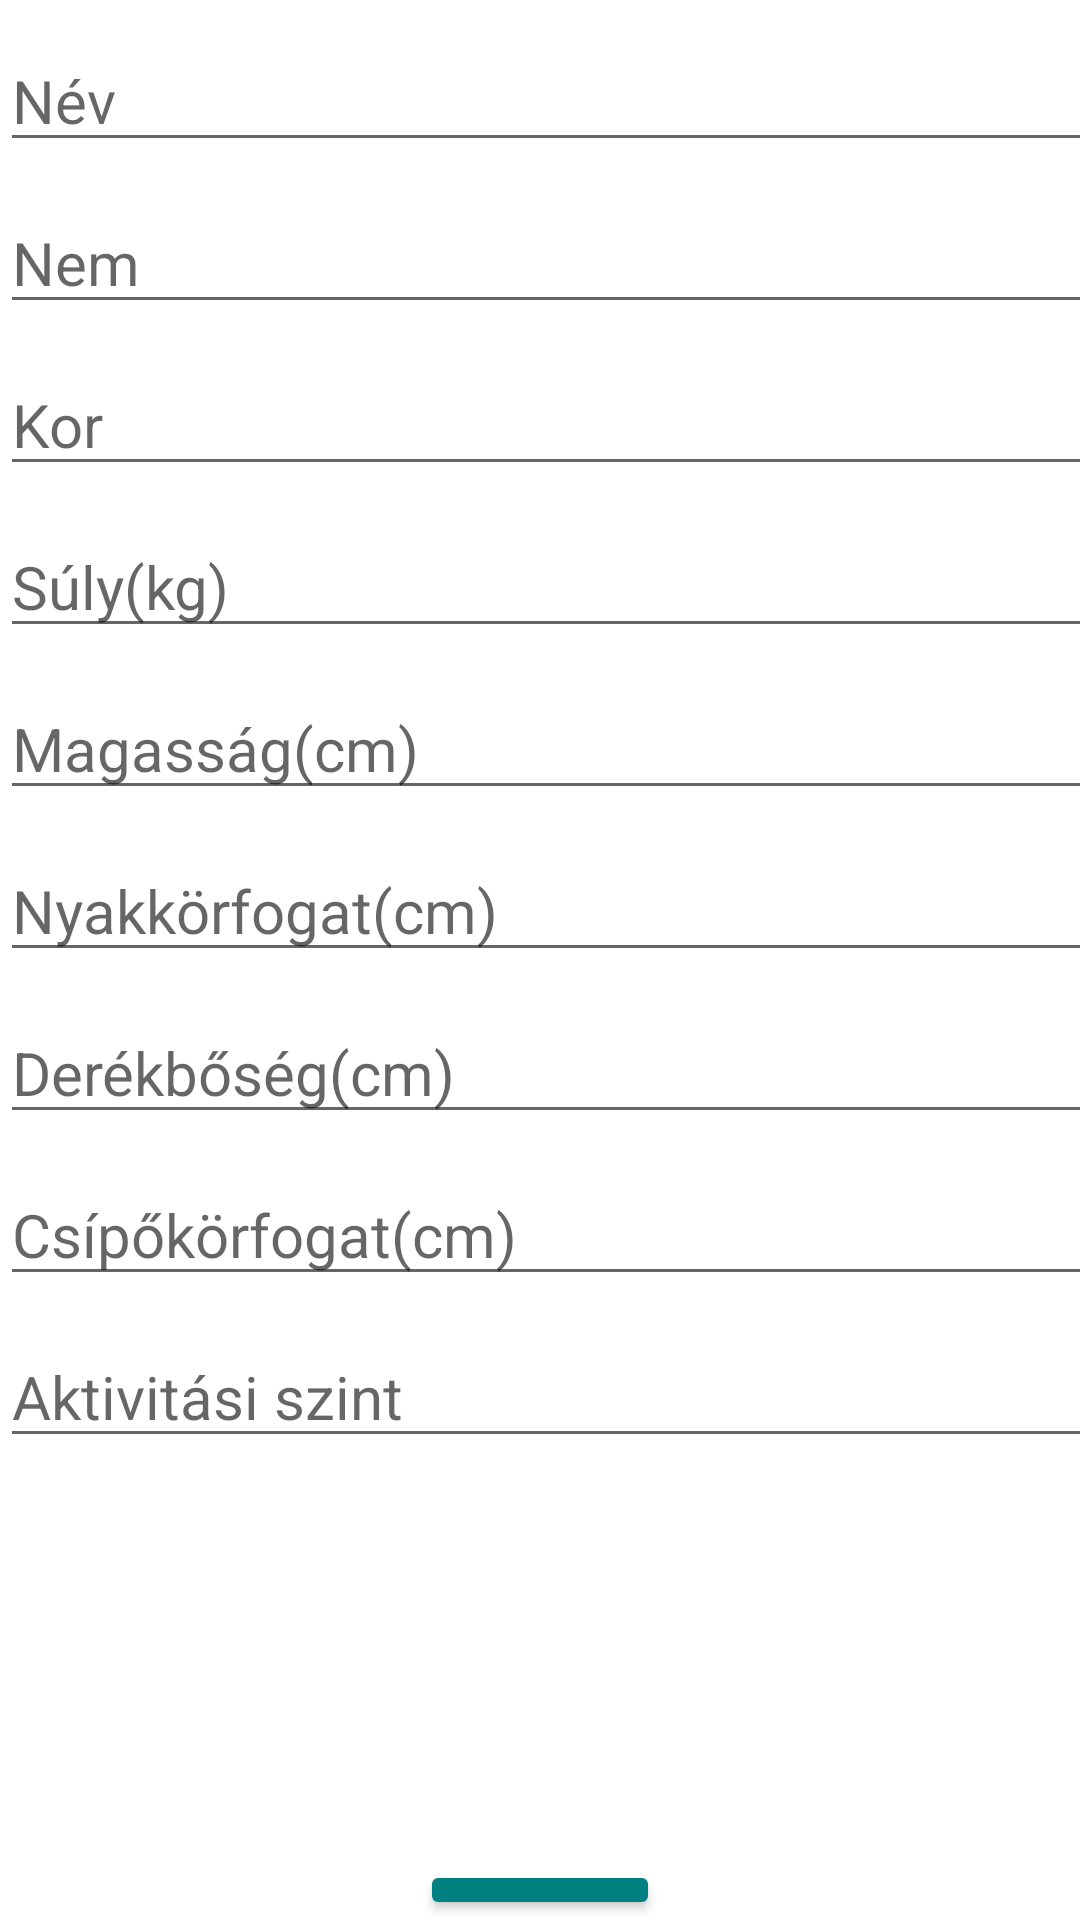

This screen was rendered from an Android layout file. Write that file and the resources it references.
<!-- AndroidManifest.xml: application theme Theme.Szakdoga -->
<!-- res/layout/details_window.xml -->
<?xml version="1.0" encoding="utf-8"?>
<RelativeLayout xmlns:android="http://schemas.android.com/apk/res/android"
    android:layout_width="wrap_content"
    android:layout_height="fill_parent">


    <ScrollView
        android:layout_width="wrap_content"
        android:layout_height="550dp">

        <LinearLayout
            android:layout_width="400dp"
            android:layout_height="wrap_content"
            android:orientation="vertical">

            <EditText
                android:id="@+id/u_name"
                android:layout_width="match_parent"
                android:layout_height="wrap_content"
                android:layout_marginTop="10dp"
                android:hint="@string/name"
                android:textSize="20sp" />

            <EditText
                android:id="@+id/gender"
                android:layout_width="match_parent"
                android:layout_height="wrap_content"
                android:layout_marginTop="10dp"
                android:hint="@string/gender"
                android:textSize="20sp" />

            <EditText
                android:id="@+id/age"
                android:layout_width="match_parent"
                android:layout_height="wrap_content"
                android:layout_marginTop="10dp"
                android:hint="@string/age"
                android:textSize="20sp" />

            <EditText
                android:id="@+id/weight"
                android:layout_width="match_parent"
                android:layout_height="wrap_content"
                android:layout_marginTop="10dp"
                android:hint="@string/weight"
                android:textSize="20sp" />

            <EditText
                android:id="@+id/height"
                android:layout_width="match_parent"
                android:layout_height="wrap_content"
                android:layout_marginTop="10dp"
                android:hint="@string/height"
                android:textSize="20sp" />

            <EditText
                android:id="@+id/neck"
                android:layout_width="match_parent"
                android:layout_height="wrap_content"
                android:layout_marginTop="10dp"
                android:hint="@string/neck"
                android:textSize="20sp" />

            <EditText
                android:id="@+id/waist"
                android:layout_width="match_parent"
                android:layout_height="wrap_content"
                android:layout_marginTop="10dp"
                android:hint="@string/waist"
                android:textSize="20sp" />

            <EditText
                android:id="@+id/hip"
                android:layout_width="match_parent"
                android:layout_height="wrap_content"
                android:layout_marginTop="10dp"
                android:hint="@string/hip"
                android:textSize="20sp" />

            <EditText
                android:id="@+id/activity_level"
                android:layout_width="match_parent"
                android:layout_height="wrap_content"
                android:layout_marginTop="10dp"
                android:hint="@string/activity_level"
                android:textSize="20sp" />
        </LinearLayout>

    </ScrollView>


    <Button
        android:id="@+id/save_button"
        android:layout_width="130dp"
        android:layout_height="60dp"
        android:layout_alignParentStart="true"
        android:layout_alignParentTop="true"
        android:layout_alignParentEnd="true"
        android:layout_marginStart="140dp"
        android:layout_marginTop="620dp"
        android:layout_marginEnd="140dp"
        android:backgroundTint="#008080"
        android:fontFamily="sans-serif-black"
        android:text="@string/save"
        android:textSize="12sp" />

</RelativeLayout>
<!-- resources referenced by this layout -->
<resources>
  <string name="activity_level">Aktivitási szint</string>
  <string name="age">Kor</string>
  <string name="gender">Nem</string>
  <string name="height">Magasság(cm)</string>
  <string name="hip">Csípőkörfogat(cm)</string>
  <string name="name">Név</string>
  <string name="neck">Nyakkörfogat(cm)</string>
  <string name="save">Mentés</string>
  <string name="waist">Derékbőség(cm)</string>
  <string name="weight">Súly(kg)</string>
  <style name="Theme.Szakdoga" parent="Theme.MaterialComponents.DayNight.DarkActionBar">
          
          <item name="colorPrimary">#008080</item>
          <item name="colorPrimaryVariant">@color/purple_700</item>
          <item name="colorOnPrimary">@color/white</item>
          
          <item name="colorSecondary">@color/teal_200</item>
          <item name="colorSecondaryVariant">@color/teal_700</item>
          <item name="colorOnSecondary">@color/black</item>
          
          <item name="android:statusBarColor" tools:targetApi="l">?attr/colorPrimaryVariant</item>
          
      </style>
  <!-- not gathered from this repository: default colours our renderer supplied (Android Studio template values) -->
  <color name="purple_700">#FF3700B3</color>
  <color name="teal_200">#FF03DAC5</color>
  <color name="teal_700">#FF018786</color>
  <color name="black">#FF000000</color>
  <color name="white">#FFFFFFFF</color>
</resources>
